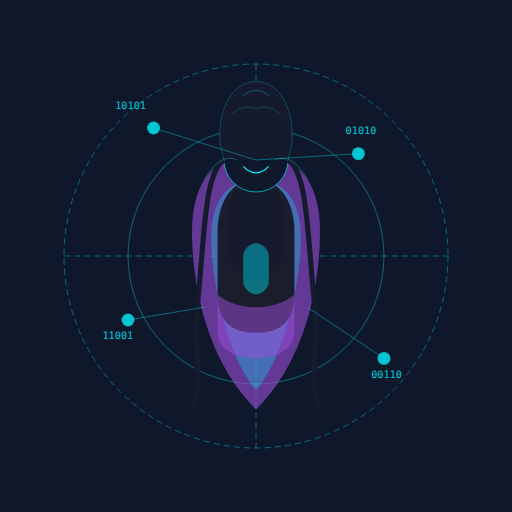
t = 0.00 s
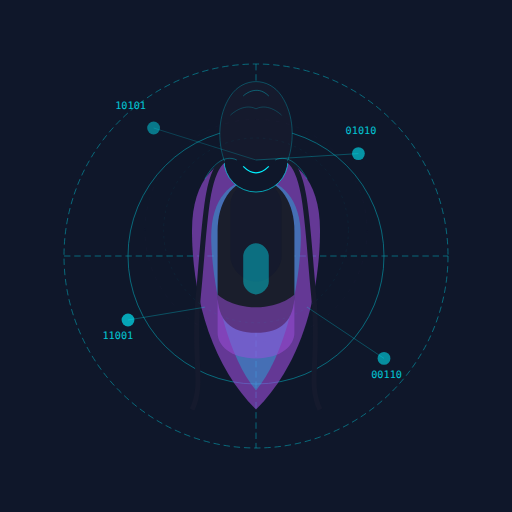
t = 0.88 s
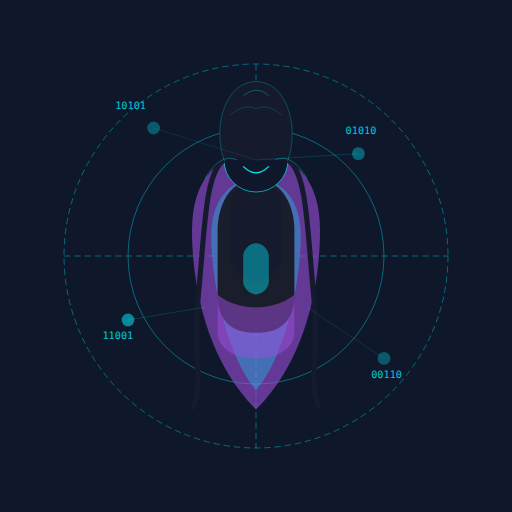
t = 1.75 s
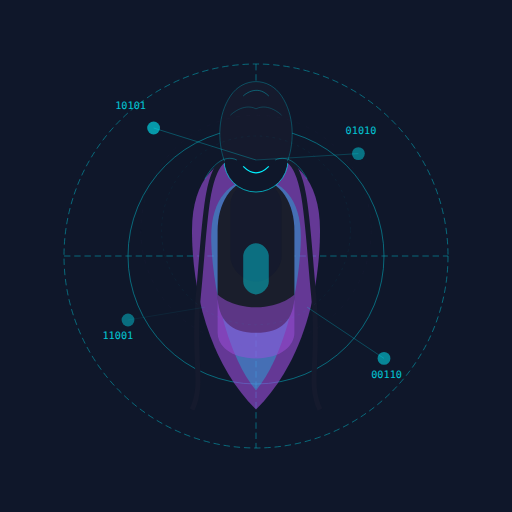
t = 2.50 s
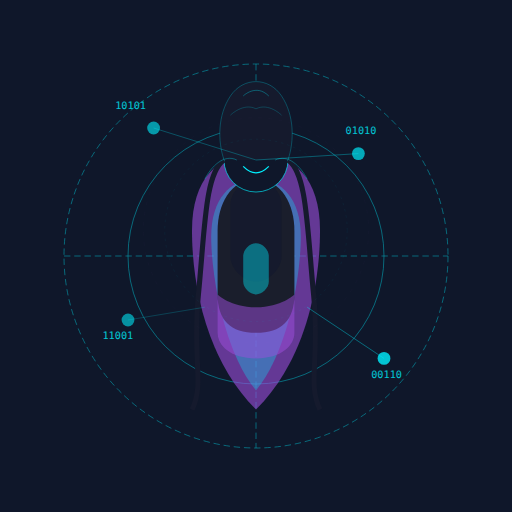
t = 3.50 s
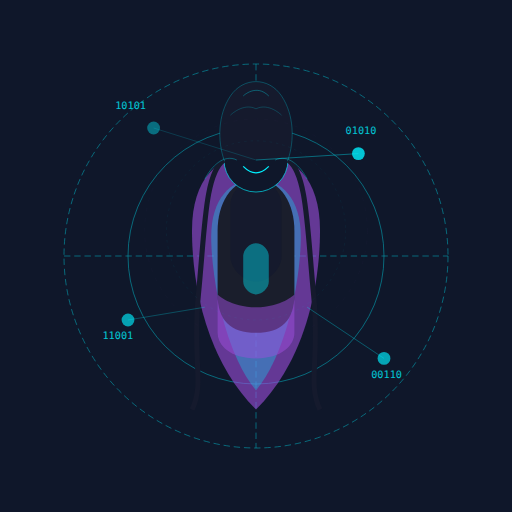
t = 4.00 s

The animated SVG that drew these frames (rendered in a browser with its animation timeline set to each time). Animation: 10 SMIL elements (animate=10); one cycle of 5.00 s, repeats indefinitely.

<svg viewBox="0 0 400 400" fill="none" xmlns="http://www.w3.org/2000/svg">
  <rect width="400" height="400" fill="#0F172A"/>
  <g opacity="0.6">
    <path d="M50 200 L350 200" stroke="#00F0FF" stroke-width="0.5" stroke-dasharray="5 3"/>
    <path d="M200 50 L200 350" stroke="#00F0FF" stroke-width="0.5" stroke-dasharray="5 3"/>
    <circle cx="200" cy="200" r="150" stroke="#00F0FF" stroke-width="0.5" stroke-dasharray="5 3" fill="none"/>
    <circle cx="200" cy="200" r="100" stroke="#00F0FF" stroke-width="0.5" fill="none"/>
  </g>
  
  <!-- Anime Character - Stylized Female with vintage & cyberpunk features -->
  <!-- Flowing skirt -->
  <path d="M200 120 C230 120 250 140 250 180 C250 220 240 280 200 320 C160 280 150 220 150 180 C150 140 170 120 200 120" fill="#9D4EDD" opacity="0.6"/>
  <path d="M200 140 C220 140 235 155 235 185 C235 215 225 275 200 305 C175 275 165 215 165 185 C165 155 180 140 200 140" fill="#00F0FF" opacity="0.3"/>
  
  <!-- Body and clothing -->
  <path d="M170 180 C170 160 180 140 200 140 C220 140 230 160 230 180 L230 230 C230 250 220 260 200 260 C180 260 170 250 170 230 Z" fill="#1A1E2C"/>
  <path d="M180 160 C180 150 190 140 200 140 C210 140 220 150 220 160 L220 200 C220 210 210 220 200 220 C190 220 180 210 180 200 Z" fill="#151A2D"/>
  
  <!-- Vintage-style clothing accents -->
  <path d="M190 200 C190 195 195 190 200 190 C205 190 210 195 210 200 L210 220 C210 225 205 230 200 230 C195 230 190 225 190 220 Z" fill="#00F0FF" opacity="0.4"/>
  <path d="M170 230 C170 230 180 240 200 240 C220 240 230 230 230 230 L230 260 C230 270 220 280 200 280 C180 280 170 270 170 260 Z" fill="#9D4EDD" opacity="0.5"/>
  
  <!-- Face -->
  <circle cx="200" cy="125" r="25" fill="#0F172A" stroke="#00F0FF" stroke-width="0.5"/>
  <path d="M190 130 C190 130 195 135 200 135 C205 135 210 130 210 130" stroke="#00F0FF" stroke-width="1" fill="none"/>
  
  <!-- Eyes -->
  <ellipse cx="190" cy="120" rx="3" ry="3.5" fill="#00F0FF"/>
  <ellipse cx="210" cy="120" rx="3" ry="3.5" fill="#00F0FF"/>
  
  <!-- Long black hair with soft shine -->
  <path d="M175 125 C170 110 170 90 180 75 C190 60 210 60 220 75 C230 90 230 110 225 125" fill="#151A2D" stroke="#00F0FF" stroke-width="0.2"/>
  <path d="M175 125 C160 135 160 180 155 230 C150 280 160 300 150 320" stroke="#151A2D" stroke-width="4"/>
  <path d="M225 125 C240 135 240 180 245 230 C250 280 240 300 250 320" stroke="#151A2D" stroke-width="4"/>
  <path d="M190 75 C190 75 200 65 210 75" stroke="#00F0FF" stroke-width="0.5" opacity="0.5"/>
  <path d="M180 90 C180 90 190 80 200 85 C210 80 220 90 220 90" stroke="#00F0FF" stroke-width="0.5" opacity="0.3"/>
  
  <!-- Hair highlights -->
  <path d="M160 140 C165 130 175 120 185 125" stroke="#00F0FF" stroke-width="0.5" opacity="0.5"/>
  <path d="M240 140 C235 130 225 120 215 125" stroke="#00F0FF" stroke-width="0.5" opacity="0.5"/>
  
  <!-- Network Nodes -->
  <circle cx="120" cy="100" r="5" fill="#00F0FF" opacity="0.8">
    <animate attributeName="opacity" values="0.8;0.2;0.8" dur="3s" repeatCount="indefinite"/>
  </circle>
  <circle cx="280" cy="120" r="5" fill="#00F0FF" opacity="0.8">
    <animate attributeName="opacity" values="0.8;0.3;0.8" dur="4s" repeatCount="indefinite"/>
  </circle>
  <circle cx="100" cy="250" r="5" fill="#00F0FF" opacity="0.8">
    <animate attributeName="opacity" values="0.8;0.4;0.8" dur="5s" repeatCount="indefinite"/>
  </circle>
  <circle cx="300" cy="280" r="5" fill="#00F0FF" opacity="0.8">
    <animate attributeName="opacity" values="0.8;0.3;0.8" dur="3.5s" repeatCount="indefinite"/>
  </circle>
  
  <!-- Connection Lines -->
  <path d="M120 100 L200 125" stroke="#00F0FF" stroke-width="0.5" opacity="0.6">
    <animate attributeName="opacity" values="0.6;0.1;0.6" dur="3s" repeatCount="indefinite"/>
  </path>
  <path d="M280 120 L200 125" stroke="#00F0FF" stroke-width="0.5" opacity="0.6">
    <animate attributeName="opacity" values="0.6;0.2;0.6" dur="4s" repeatCount="indefinite"/>
  </path>
  <path d="M100 250 L160 240" stroke="#00F0FF" stroke-width="0.5" opacity="0.6">
    <animate attributeName="opacity" values="0.6;0.1;0.6" dur="5s" repeatCount="indefinite"/>
  </path>
  <path d="M300 280 L240 240" stroke="#00F0FF" stroke-width="0.5" opacity="0.6">
    <animate attributeName="opacity" values="0.6;0.2;0.6" dur="3.5s" repeatCount="indefinite"/>
  </path>
  
  <!-- Binary Numbers -->
  <text x="90" y="85" fill="#00F0FF" opacity="0.8" font-size="8" font-family="monospace">10101</text>
  <text x="270" y="105" fill="#00F0FF" opacity="0.8" font-size="8" font-family="monospace">01010</text>
  <text x="80" y="265" fill="#00F0FF" opacity="0.8" font-size="8" font-family="monospace">11001</text>
  <text x="290" y="295" fill="#00F0FF" opacity="0.8" font-size="8" font-family="monospace">00110</text>
  
  <!-- Cyberpunk / Tech Elements -->
  <circle cx="200" cy="180" r="70" stroke="#00F0FF" stroke-width="0.2" opacity="0.2" fill="none" stroke-dasharray="2 3">
    <animate attributeName="r" values="70;75;70" dur="4s" repeatCount="indefinite"/>
  </circle>
  <circle cx="200" cy="180" r="85" stroke="#9D4EDD" stroke-width="0.2" opacity="0.1" fill="none" stroke-dasharray="3 5">
    <animate attributeName="r" values="85;90;85" dur="5s" repeatCount="indefinite"/>
  </circle>
</svg>